Run: headless pygame with SDL's dummy video driver; simulated clock (each Clock.tick advances the game by its frame time, no real sleeping); random seed 0; keys injected as events and as key.get_pressed() state; no mouse input.
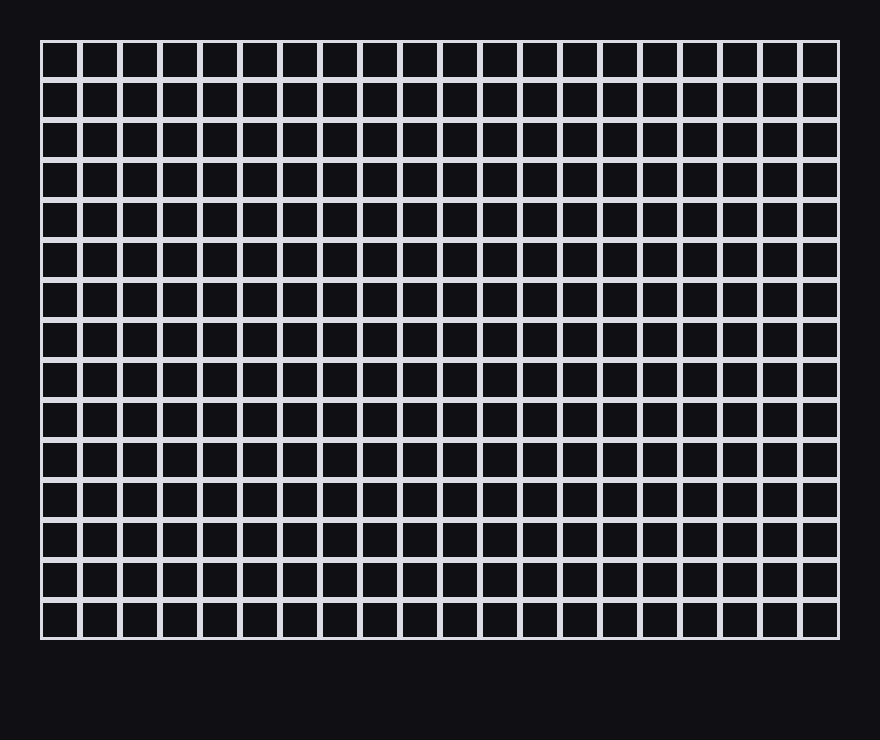
Frame 1 of 4 · flips 1–60 · no input
Frame 2 of 4 · flips 61–180 · tapped SPACE, RETURN · held RIGHT (→), D · screen unchanged from frame 1, image omitted
Frame 3 of 4 · flips 181–300 · held DOWN (↓), S · screen unchanged from frame 2, image omitted
Frame 4 of 4 · flips 301–420 · held LEFT (←), A, UP (↑), W · screen unchanged from frame 3, image omitted

The pygame program that drew these frames:

import pygame
import sys

ROWS   = 15
COLS   = 20
CELL   = 40
MARGIN = 40
WALL_W = 3

WIDTH  = COLS * CELL + 2 * MARGIN
HEIGHT = ROWS * CELL + 2 * MARGIN + 60

BG       = (15, 15, 20)
WALL_COL = (220, 220, 230)

northWall = [[1] * (COLS + 1) for _ in range(ROWS + 1)]
eastWall  = [[1] * (COLS + 1) for _ in range(ROWS + 1)]

def cell_rect(r, c):
    x = MARGIN + (c - 1) * CELL
    y = MARGIN + (ROWS - r) * CELL
    return x, y, CELL, CELL

def draw_grid(surf):
    for r in range(1, ROWS + 1):
        for c in range(1, COLS + 1):
            x, y, w, h = cell_rect(r, c)
            pygame.draw.rect(surf, WALL_COL, (x, y, w, h), WALL_W)

def main():
    pygame.init()
    surf  = pygame.display.set_mode((WIDTH, HEIGHT))
    pygame.display.set_caption("Maze - Initial Grid")
    clock = pygame.time.Clock()

    while True:
        for event in pygame.event.get():
            if event.type == pygame.QUIT:
                pygame.quit(); sys.exit()
        surf.fill(BG)
        draw_grid(surf)
        pygame.display.flip()
        clock.tick(60)

if __name__ == "__main__":
    main()
